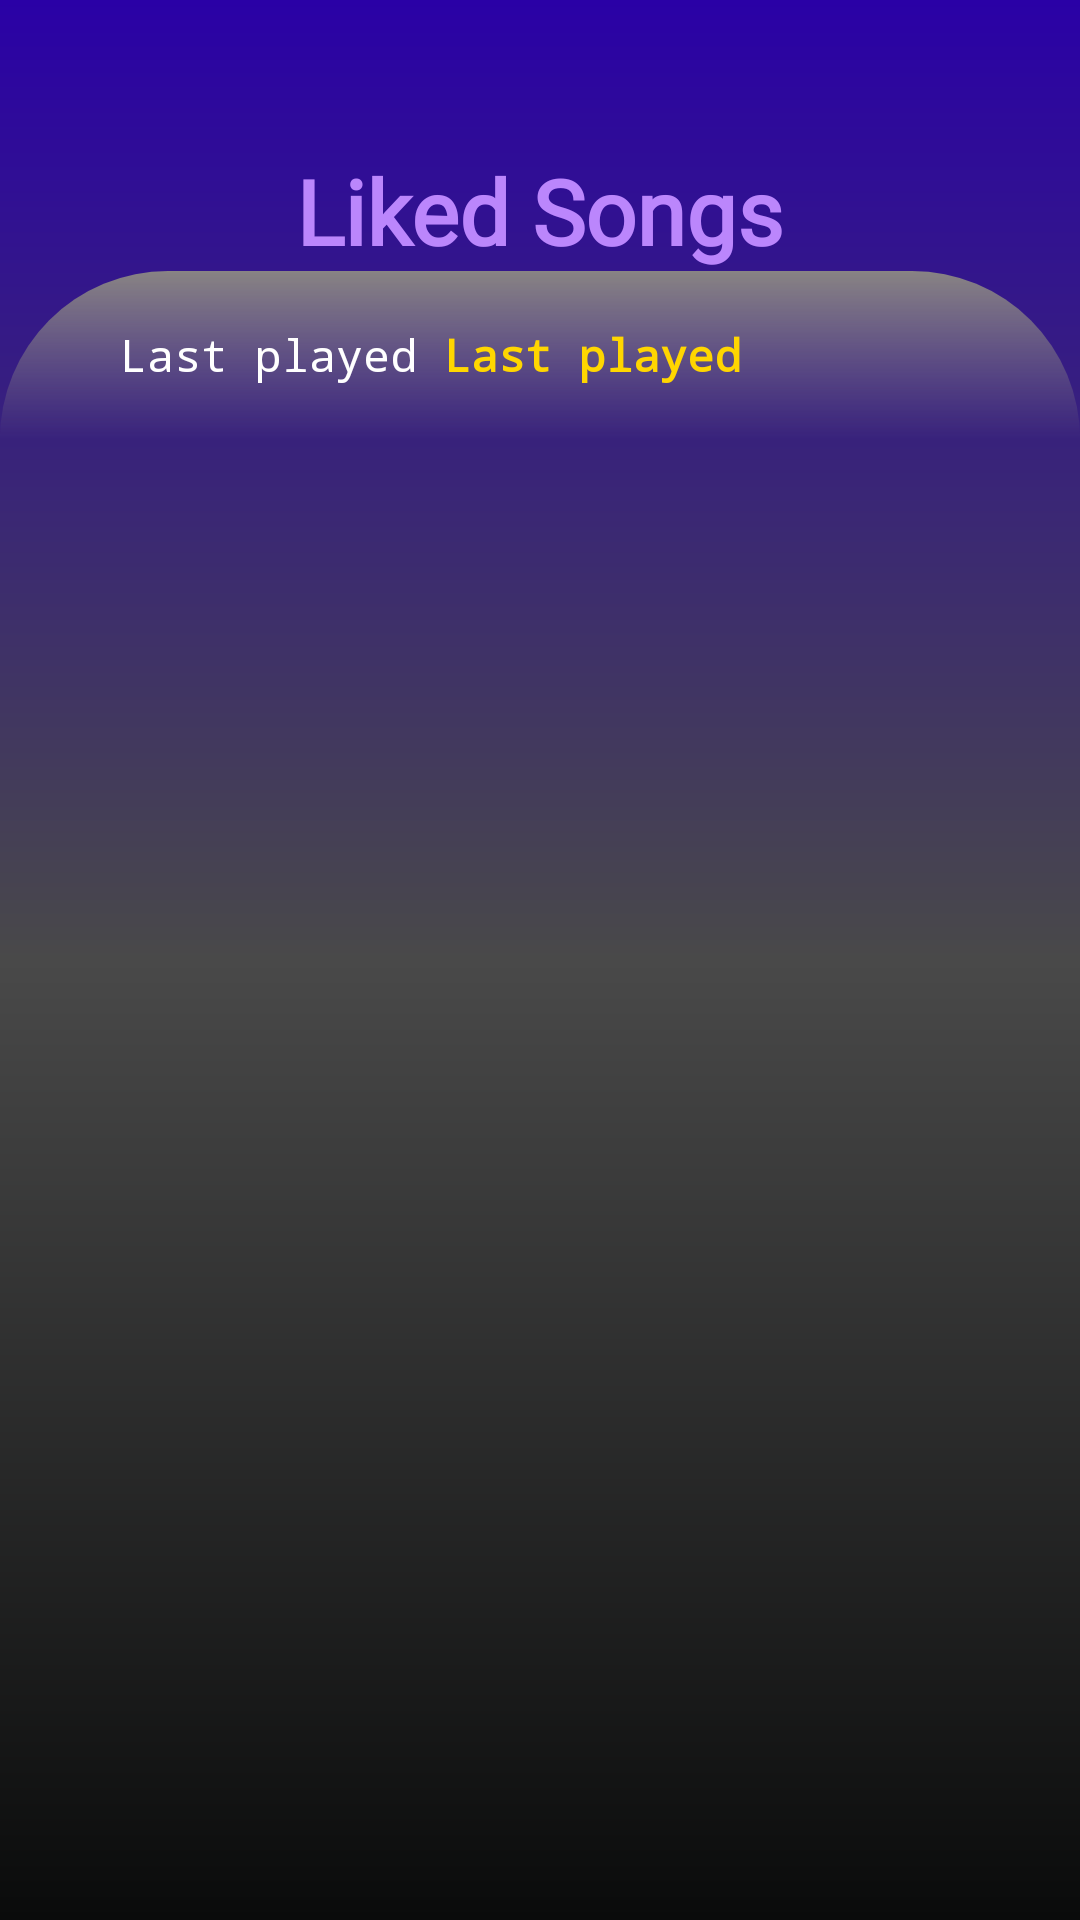

Here is an Android app screen rendered from its layout file. Give the layout XML and the strings, colors and styles it references.
<!-- AndroidManifest.xml: application theme Theme.Playfy -->
<!-- res/layout/activity_songs_library4.xml -->
<?xml version="1.0" encoding="utf-8"?>
<LinearLayout
    xmlns:android="http://schemas.android.com/apk/res/android"
    xmlns:app="http://schemas.android.com/apk/res-auto"
    xmlns:tools="http://schemas.android.com/tools"
    android:layout_width="match_parent"
    android:layout_height="match_parent"
    android:orientation="vertical"
    android:background="@drawable/_gradient_liked_songs_"
    tools:context=".songs_library_activity4">

    <androidx.appcompat.widget.AppCompatButton
        android:id="@+id/_back_"
        android:layout_marginLeft="10dp"
        android:layout_marginTop="10dp"
        android:layout_width="40dp"
        android:layout_height="40dp"
        android:background="@drawable/baseline_arrow_back_24"
        android:backgroundTint="@color/white"/>


    <TextView
        android:id="@+id/textView6"
        android:layout_width="wrap_content"
        android:layout_height="wrap_content"
        android:fontFamily="@font/bungee_shade"
        android:text="Liked Songs"
        android:textColor="@color/purple_200"
        android:textSize="30dp"
        android:textStyle="bold"
        android:layout_gravity="center"/>
    <androidx.appcompat.widget.Toolbar
        android:layout_width="match_parent"
        android:layout_height="wrap_content"
        android:background="@drawable/gradient6th">
        <TextView
            android:id="@+id/textView7"
            android:layout_width="wrap_content"
            android:layout_height="wrap_content"
            android:layout_marginLeft="40dp"
            android:fontFamily="monospace"
            android:text="Last played "
            android:textColor="@color/white"
            android:textSize="15dp"
            android:textStyle="normal"/>

        <TextView
            android:id="@+id/_lastsong_"
            android:layout_width="wrap_content"
            android:layout_height="wrap_content"
            android:fontFamily="monospace"
            android:text="Last played "
            android:textColor="#FFD600"
            android:textSize="15dp"
            android:textStyle="bold"/>
    </androidx.appcompat.widget.Toolbar>

    <ListView
        android:id="@+id/_recycler_liked_"
        android:layout_width="match_parent"
        android:layout_height="wrap_content"/>


</LinearLayout>
<!-- resources referenced by this layout -->
<resources>
  <color name="purple_200">#FFBB86FC</color>
  <color name="white">#FFFFFFFF</color>
  <!-- drawable _gradient_liked_songs_ (drawable) -->
  <?xml version="1.0" encoding="utf-8"?>
  <shape
      android:shape="rectangle"
      xmlns:android="http://schemas.android.com/apk/res/android">
      <gradient
          android:startColor="#0A0B0B"
          android:centerColor="#494949"
          android:endColor="#2A01A6"
          android:type="linear"
          android:angle="90"
          />
  </shape>
  <!-- drawable gradient6th (drawable) -->
  <?xml version="1.0" encoding="utf-8"?>
  <shape
      android:shape="rectangle"
      xmlns:android="http://schemas.android.com/apk/res/android">
  <gradient
      android:startColor="#888383"
      android:endColor="#00DFFFFF"
      android:type="linear"
      android:angle="270"
      />
      <corners
          android:topLeftRadius="190dp"
          android:topRightRadius="190dp"/>
  </shape>
  <style name="Theme.Playfy" parent="Theme.MaterialComponents.DayNight.NoActionBar">
          
          <item name="colorPrimary">@color/purple_500</item>
          <item name="colorPrimaryVariant">@color/purple_700</item>
          <item name="colorOnPrimary">@color/white</item>
          
          <item name="colorSecondary">@color/teal_200</item>
          <item name="colorSecondaryVariant">@color/teal_700</item>
          <item name="colorOnSecondary">@color/black</item>
          
          <item name="android:statusBarColor">@color/black</item>
          
      </style>
  <color name="purple_500">#FF6200EE</color>
  <color name="purple_700">#FF3700B3</color>
  <color name="teal_200">#FF03DAC5</color>
  <color name="teal_700">#FF018786</color>
  <color name="black">#FF000000</color>
</resources>
